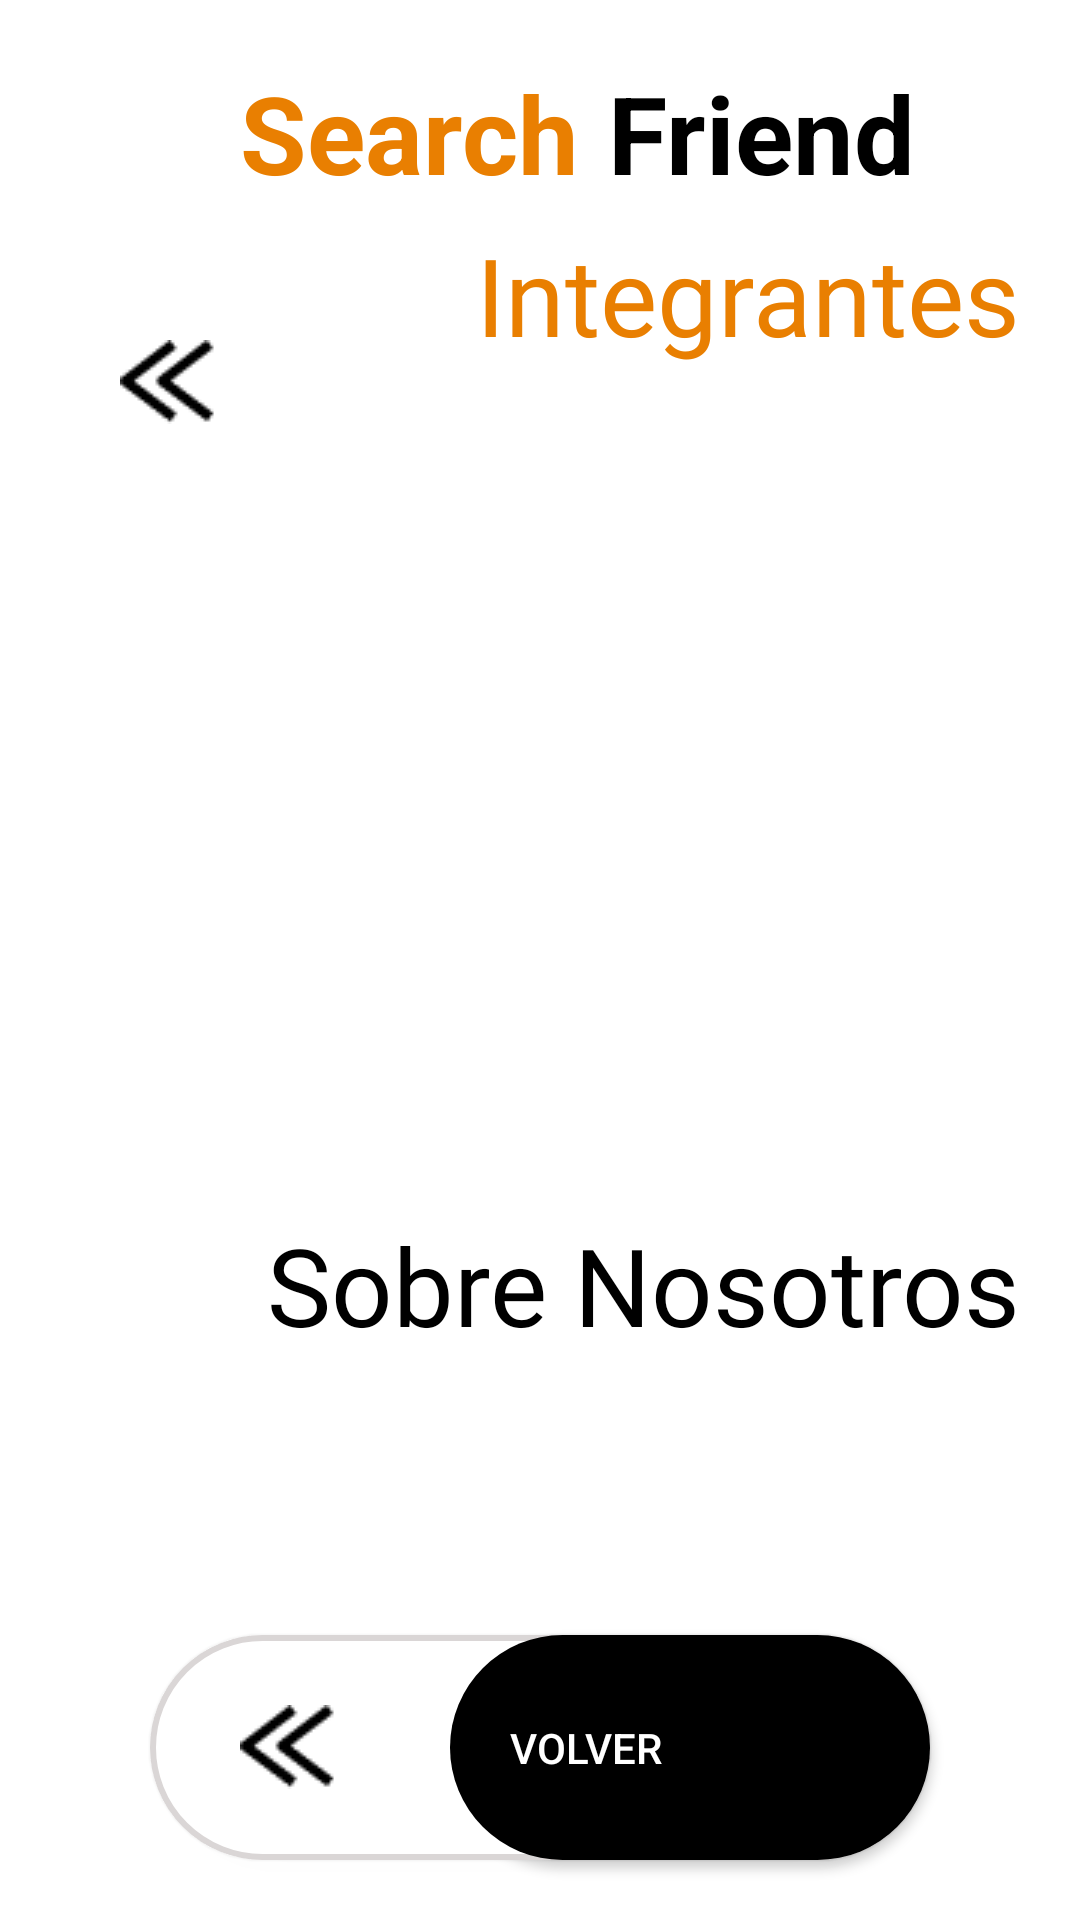

Produce the Android XML layout that renders to this screen, including the resource entries it uses.
<!-- AndroidManifest.xml: application theme Theme.SearchFriendsApp -->
<!-- res/layout/fragment_us.xml -->
<?xml version="1.0" encoding="utf-8"?>
<androidx.constraintlayout.widget.ConstraintLayout xmlns:android="http://schemas.android.com/apk/res/android"
    xmlns:app="http://schemas.android.com/apk/res-auto"
    xmlns:tools="http://schemas.android.com/tools"
    android:layout_width="match_parent"
    android:layout_height="match_parent"
    android:orientation="horizontal"
    tools:context=".ui.fragment.us.presenter.UsFragment">

    <TextView
        android:id="@+id/tv_title_search"
        android:layout_width="wrap_content"
        android:layout_height="wrap_content"
        android:text="@string/search"
        android:textColor="@color/title_search"
        android:textSize="36sp"
        android:textStyle="bold"
        android:layout_marginTop="20dp"
        android:layout_marginStart="80dp"
        app:layout_constraintStart_toStartOf="parent"
        app:layout_constraintTop_toTopOf="parent"
        app:layout_constraintEnd_toStartOf="@id/tv_friend"
        />

    <TextView
        android:id="@+id/tv_friend"
        android:layout_width="wrap_content"
        android:layout_height="wrap_content"
        android:layout_marginStart="10dp"
        android:layout_marginTop="20dp"
        android:text="@string/friend"
        android:textColor="@color/black"
        android:textSize="36sp"
        android:textStyle="bold"
        app:layout_constraintTop_toTopOf="parent"
        app:layout_constraintStart_toEndOf="@id/tv_title_search"
        />
    <ImageButton
        android:id="@+id/back_button"
        android:layout_width="48dp"
        android:layout_height="48dp"
        android:layout_marginStart="32dp"
        android:layout_marginTop="35dp"
        android:background="?attr/selectableItemBackgroundBorderless"
        android:contentDescription="@string/imageview_back_to_home"
        android:src="@drawable/img_back"
        app:layout_constraintStart_toStartOf="parent"
        app:layout_constraintTop_toBottomOf="@+id/tv_title_search" />

    <TextView
        android:id="@+id/tv_integrantes"
        android:layout_width="wrap_content"
        android:layout_height="wrap_content"
        android:fontFamily="@font/comfortaa_light"
        android:text="@string/integrantes"
        android:textColor="@color/title_search"
        android:textSize="36sp"
        android:layout_marginEnd="20dp"
        app:layout_constraintBottom_toTopOf="@+id/guide_line"
        app:layout_constraintEnd_toEndOf="parent"
        app:layout_constraintTop_toBottomOf="@id/tv_friend" />

    <androidx.constraintlayout.widget.Guideline
        android:id="@+id/guide_line"
        android:layout_width="match_parent"
        android:layout_height="match_parent"
        android:orientation="horizontal"
        app:layout_constraintGuide_percent="0.20" />

    <androidx.recyclerview.widget.RecyclerView
        android:id="@+id/rv_members"
        android:layout_width="match_parent"
        android:layout_height="256dp"
        android:layout_marginTop="10dp"
        android:contentDescription="@string/contains_1_image_of_a_member"
        android:orientation="horizontal"
        android:padding="10dp"
        app:layoutManager="androidx.recyclerview.widget.LinearLayoutManager"
        tools:listitem="@layout/item_rv_us"
        app:layout_constraintEnd_toEndOf="parent"
        app:layout_constraintStart_toStartOf="parent"
        app:layout_constraintTop_toTopOf="@id/guide_line"
        />

    <TextView
        android:id="@+id/tv_about_us"
        android:layout_width="wrap_content"
        android:layout_height="wrap_content"
        android:layout_marginTop="10dp"
        android:fontFamily="@font/comfortaa_regular"
        android:text="@string/about_us"
        android:textColor="@color/black"
        android:textSize="36sp"
        android:layout_marginEnd="20dp"
        app:layout_constraintTop_toBottomOf="@+id/rv_members"
        app:layout_constraintEnd_toEndOf="parent"
        />


    <androidx.recyclerview.widget.RecyclerView
        android:id="@+id/rv_about_us"
        android:layout_width="match_parent"
        android:layout_height="233dp"
        android:contentDescription="@string/contains_photos_about_us"
        android:orientation="horizontal"
        android:padding="10dp"
        app:layoutManager="androidx.recyclerview.widget.LinearLayoutManager"
        tools:listitem="@layout/item_rv_about_us"
        app:layout_constraintEnd_toEndOf="parent"
        app:layout_constraintStart_toStartOf="parent"
        app:layout_constraintTop_toBottomOf="@+id/tv_about_us"
        />

    <androidx.appcompat.widget.AppCompatButton
        android:id="@+id/bt_back_white_terms_and_conditions"
        android:layout_width="match_parent"
        android:layout_height="75dp"
        android:layout_marginStart="50dp"
        android:layout_marginEnd="50dp"
        android:background="@drawable/btn_back_whith"
        android:drawableStart="@drawable/img_back"
        android:paddingEnd="30dp"
        android:paddingStart="30dp"
        android:contentDescription="@string/volver"
        app:layout_constraintBottom_toBottomOf="parent"
        app:layout_constraintEnd_toEndOf="parent"
        app:layout_constraintStart_toStartOf="parent"
        android:layout_marginBottom="20dp" />

    <androidx.appcompat.widget.AppCompatButton
        android:id="@+id/bt_back_black_terms_and_conditions"
        android:layout_width="match_parent"
        android:layout_height="75dp"
        android:layout_marginStart="150dp"
        android:layout_marginEnd="50dp"
        android:background="@drawable/btn_back_black"
        android:paddingStart="20dp"
        android:text="@string/volver"
        android:textAlignment="textStart"
        android:textColor="@color/white"
        app:layout_constraintBottom_toBottomOf="parent"
        app:layout_constraintEnd_toEndOf="parent"
        app:layout_constraintStart_toStartOf="parent"
        android:layout_marginBottom="20dp"
        tools:ignore="RtlSymmetry" />

</androidx.constraintlayout.widget.ConstraintLayout>
<!-- res/layout/item_rv_us.xml (included above) -->
<?xml version="1.0" encoding="utf-8"?>
<androidx.constraintlayout.widget.ConstraintLayout xmlns:android="http://schemas.android.com/apk/res/android"
    android:layout_width="wrap_content"
    android:layout_height="wrap_content"
    xmlns:app="http://schemas.android.com/apk/res-auto">

    <androidx.cardview.widget.CardView
        android:layout_width="243dp"
        android:layout_height="256dp"
        android:layout_marginHorizontal="05dp"
        app:cardCornerRadius="20dp"
        app:layout_constraintTop_toTopOf="parent"
        app:layout_constraintStart_toStartOf="parent"
        >
    <ImageView
        android:layout_width="match_parent"
        android:layout_height="match_parent"
        android:src="@drawable/example_image_rv_us"/>


    </androidx.cardview.widget.CardView>

</androidx.constraintlayout.widget.ConstraintLayout>
<!-- res/layout/item_rv_about_us.xml (included above) -->
<?xml version="1.0" encoding="utf-8"?>
<androidx.constraintlayout.widget.ConstraintLayout xmlns:android="http://schemas.android.com/apk/res/android"
    android:layout_width="wrap_content"
    android:layout_height="match_parent"
    xmlns:app="http://schemas.android.com/apk/res-auto"
    >
    
    <androidx.cardview.widget.CardView
        android:id="@+id/cv_item_rv_about_us"
        android:layout_width="151dp"
        android:layout_height="220dp"
        app:cardCornerRadius="20dp"
        android:layout_marginStart="15dp"
        app:layout_constraintStart_toStartOf="parent"
        app:layout_constraintEnd_toEndOf="parent"
        app:layout_constraintBottom_toBottomOf="parent"
        app:layout_constraintTop_toTopOf="parent"
        >
        <ImageView
            android:id="@+id/iv_about_us"
            android:contentDescription="@string/image_about_the_members"
            android:layout_width="match_parent"
            android:layout_height="match_parent"
            android:scaleType="centerCrop"
            android:src="@drawable/example_image_rv_about_us"
            />

    </androidx.cardview.widget.CardView>

</androidx.constraintlayout.widget.ConstraintLayout>
<!-- resources referenced by this layout -->
<resources>
  <color name="black">#FF000000</color>
  <color name="title_search">#E97F01</color>
  <color name="white">#FFFFFFFF</color>
  <!-- drawable btn_back_black (drawable) -->
  <?xml version="1.0" encoding="utf-8"?>
  <selector xmlns:android="http://schemas.android.com/apk/res/android">
  <item>
      <shape xmlns:android="http://schemas.android.com/apk/res/android"
          android:shape="rectangle">
  
          
          <solid android:color="@color/black" />
  
          
          <corners android:radius="40dp" />
  
          
          <elevation android:shadowColor="#80000000" android:height="4dp" />
  
      </shape>
  </item>
  </selector>
  <!-- drawable btn_back_whith (drawable) -->
  <?xml version="1.0" encoding="utf-8"?>
  <selector xmlns:android="http://schemas.android.com/apk/res/android">
  <item>
      <shape xmlns:android="http://schemas.android.com/apk/res/android"
          android:shape="rectangle">
  
          
          <solid android:color="@color/white" />
  
          
          <corners android:radius="40dp" />
  
          <stroke
              android:width="2dp"
              android:color="@color/btn_detail" /> 
  
          
          <elevation android:shadowColor="#80000000" android:height="4dp" />
  
      </shape>
  </item>
  </selector>
  <!-- drawable example_image_rv_about_us: png bitmap (drawable, 66364 bytes) -->
  <!-- drawable example_image_rv_us: png bitmap (drawable, 117433 bytes) -->
  <!-- drawable img_back: png bitmap (drawable, 423 bytes) -->
  <string name="about_us">Sobre Nosotros</string>
  <string name="contains_1_image_of_a_member">contiene 1 imagen de un integrante</string>
  <string name="contains_photos_about_us">Contiene fotos sobre nosotros</string>
  <string name="friend">Friend</string>
  <string name="image_about_the_members">Imagen acerca de los integrantes</string>
  <string name="imageview_back_to_home">Imagen para regresar a home</string>
  <string name="integrantes">Integrantes</string>
  <string name="search">Search</string>
  <string name="volver">Volver</string>
  <style name="Theme.SearchFriendsApp" parent="Base.Theme.SearchFriendsApp" />
  <color name="btn_detail">#DAD6D6</color>
  <style name="Base.Theme.SearchFriendsApp" parent="Theme.MaterialComponents.Light.NoActionBar">
          
  
          
      </style>
</resources>
